Photos from the image-classification dataset "processed" in the GitHub repository 1Erge/treeleaf-classifier. Its 32 classes are: anhui barberry, beales barberry, big fruited holly, camphor tree, canadian poplar, castor aralia, chinese cinnamon, chinese horse chestnut, chinese redbud, chinese toon, chinese tulip tree, crape myrtle, deodar, ford woodlotus, ginkgo, glossy privet, goldenrain tree, japan arrowwood, japanese cheesewood, japanese flowering cherry, japanese maple, nanmu, oleander, peach, pubescent bamboo, southern magnolia, sweet osmanthus, tangerine, trident maple, true indigo, wintersweet, yew plum pine.

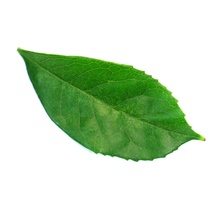
Label: sweet osmanthus

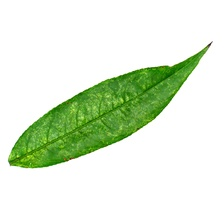
Label: peach

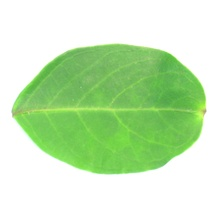
Label: crape myrtle

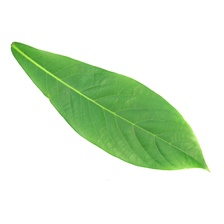
Label: nanmu

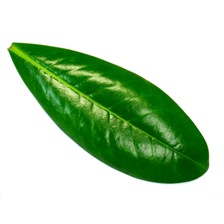
Label: southern magnolia

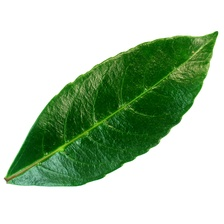
Label: japan arrowwood
